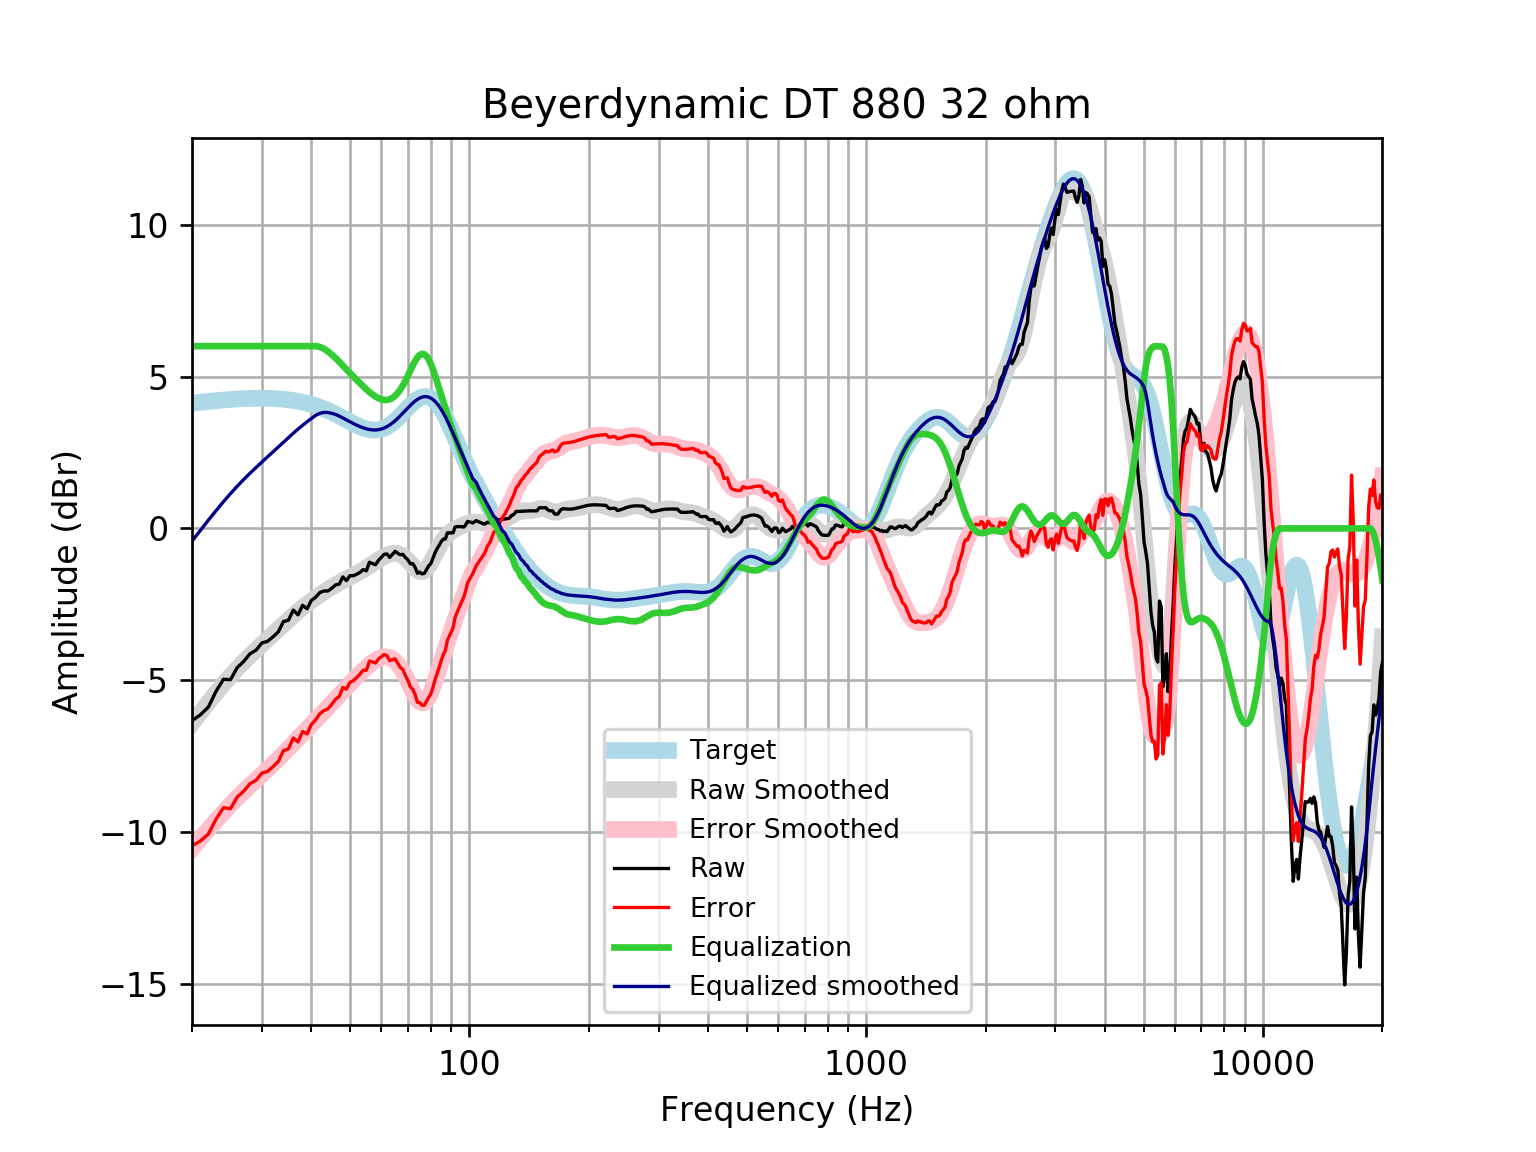

Source data for this figure (header and first rows):
frequency, raw, error, smoothed, error_smoothed, equalization, equalized_raw, equalized_smoothed, target
20, -6.325, -10.45, -6.419, -10.54, 6, -0.3253, -0.419, 4.121
21, -6.136, -10.29, -6.061, -10.21, 6.0, -0.1359, -0.06083, 4.152
22, -5.878, -10.06, -5.725, -9.906, 6.0, 0.1224, 0.2747, 4.18
23, -5.36, -9.565, -5.412, -9.618, 6.0, 0.6403, 0.5877, 4.205
24, -4.966, -9.193, -5.122, -9.349, 6, 1.034, 0.8781, 4.227
25, -4.98, -9.224, -4.856, -9.1, 6.0, 1.02, 1.144, 4.245
26, -4.583, -8.842, -4.612, -8.871, 6.0, 1.417, 1.388, 4.259
27, -4.377, -8.648, -4.389, -8.66, 6.0, 1.623, 1.611, 4.271
28, -4.124, -8.403, -4.185, -8.463, 6, 1.876, 1.815, 4.278
29, -4.008, -8.29, -3.995, -8.278, 6.0, 1.992, 2.005, 4.283
30, -3.77, -8.053, -3.816, -8.1, 6, 2.23, 2.184, 4.284
31, -3.718, -7.999, -3.645, -7.926, 6, 2.282, 2.355, 4.281
32, -3.569, -7.843, -3.479, -7.754, 6, 2.431, 2.521, 4.275
33, -3.405, -7.67, -3.318, -7.583, 6.0, 2.595, 2.682, 4.265
34, -3.066, -7.317, -3.161, -7.412, 6, 2.934, 2.839, 4.251
35, -3.022, -7.256, -3.01, -7.243, 6, 2.978, 2.99, 4.233
36, -2.687, -6.898, -2.867, -7.078, 6, 3.313, 3.133, 4.211
37, -2.844, -7.03, -2.732, -6.916, 6.0, 3.156, 3.268, 4.185
38, -2.53, -6.684, -2.606, -6.76, 6, 3.47, 3.394, 4.155
39, -2.643, -6.763, -2.489, -6.607, 6.0, 3.357, 3.511, 4.12
40, -2.366, -6.446, -2.38, -6.459, 6.0, 3.634, 3.62, 4.08
41, -2.263, -6.3, -2.278, -6.314, 6, 3.737, 3.722, 4.037
42, -2.109, -6.098, -2.183, -6.17, 5.972, 3.863, 3.789, 3.989
43, -2.06, -5.997, -2.094, -6.029, 5.913, 3.853, 3.819, 3.937
44, -2.06, -5.941, -2.01, -5.889, 5.825, 3.765, 3.815, 3.881
45, -1.969, -5.792, -1.931, -5.752, 5.721, 3.751, 3.79, 3.823
46, -1.859, -5.621, -1.857, -5.617, 5.607, 3.748, 3.75, 3.762
47, -1.832, -5.531, -1.787, -5.485, 5.485, 3.653, 3.698, 3.7
48, -1.597, -5.234, -1.722, -5.357, 5.357, 3.76, 3.635, 3.636
49, -1.718, -5.291, -1.66, -5.233, 5.233, 3.515, 3.572, 3.574
50, -1.557, -5.069, -1.601, -5.113, 5.113, 3.556, 3.512, 3.512
51, -1.557, -5.011, -1.544, -4.997, 4.997, 3.44, 3.454, 3.454
52, -1.51, -4.91, -1.486, -4.886, 4.886, 3.376, 3.4, 3.4
53, -1.445, -4.797, -1.426, -4.779, 4.779, 3.334, 3.352, 3.351
54, -1.356, -4.666, -1.365, -4.676, 4.676, 3.32, 3.311, 3.31
55, -1.396, -4.673, -1.301, -4.579, 4.579, 3.183, 3.279, 3.276
56, -1.114, -4.367, -1.234, -4.489, 4.489, 3.375, 3.255, 3.253
57, -1.155, -4.394, -1.167, -4.409, 4.409, 3.254, 3.242, 3.239
58, -1.195, -4.432, -1.1, -4.34, 4.34, 3.145, 3.24, 3.237
59, -1.054, -4.3, -1.036, -4.286, 4.286, 3.232, 3.25, 3.246
60, -0.9536, -4.221, -0.976, -4.248, 4.248, 3.294, 3.272, 3.268
61, -0.8528, -4.154, -0.9232, -4.229, 4.229, 3.376, 3.305, 3.301
62, -0.8402, -4.186, -0.8792, -4.23, 4.23, 3.389, 3.35, 3.346
63, -0.9536, -4.356, -0.8461, -4.252, 4.252, 3.298, 3.406, 3.402
64, -0.853, -4.321, -0.8258, -4.297, 4.297, 3.444, 3.471, 3.468
65, -0.7524, -4.294, -0.8205, -4.365, 4.365, 3.613, 3.545, 3.542
66, -0.819, -4.441, -0.832, -4.457, 4.457, 3.638, 3.625, 3.622
67, -0.8699, -4.577, -0.8617, -4.571, 4.571, 3.701, 3.709, 3.707
68, -0.853, -4.649, -0.9099, -4.706, 4.706, 3.853, 3.796, 3.796
69, -0.9592, -4.843, -0.9755, -4.859, 4.859, 3.9, 3.884, 3.884
70, -1.032, -5.002, -1.055, -5.025, 5.025, 3.993, 3.97, 3.97
71, -1.167, -5.219, -1.144, -5.195, 5.195, 4.028, 4.051, 4.053
72, -1.159, -5.287, -1.233, -5.359, 5.359, 4.201, 4.126, 4.128
73, -1.28, -5.475, -1.315, -5.507, 5.507, 4.227, 4.192, 4.195
74, -1.475, -5.727, -1.38, -5.628, 5.628, 4.153, 4.248, 4.251
75, -1.438, -5.733, -1.419, -5.71, 5.71, 4.272, 4.291, 4.295
76, -1.496, -5.822, -1.425, -5.747, 5.747, 4.25, 4.321, 4.325
77, -1.477, -5.818, -1.396, -5.733, 5.733, 4.255, 4.336, 4.341
78, -1.353, -5.694, -1.332, -5.668, 5.668, 4.315, 4.336, 4.34
79, -1.231, -5.555, -1.237, -5.556, 5.556, 4.326, 4.32, 4.324
... 553 more rows
